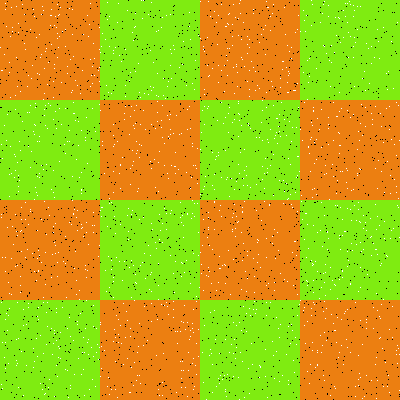

Data behind this chart, as committed beside it:
Type, X, Y
Salt, 95, 131
Salt, 45, 393
Salt, 66, 297
Salt, 30, 209
Salt, 276, 118
Salt, 171, 165
Salt, 245, 271
Salt, 384, 221
Salt, 115, 361
Salt, 278, 126
Salt, 263, 29
Salt, 133, 125
Salt, 151, 303
Salt, 297, 29
Salt, 156, 248
Salt, 340, 249
Salt, 339, 133
Salt, 37, 195
Salt, 207, 108
Salt, 143, 0
Salt, 79, 177
Salt, 168, 178
Salt, 219, 383
Salt, 311, 0
Salt, 277, 143
Salt, 286, 354
Salt, 279, 180
Salt, 337, 298
Salt, 198, 356
Salt, 287, 45
Salt, 260, 267
Salt, 224, 375
Salt, 193, 309
Salt, 143, 345
Salt, 261, 122
Salt, 312, 189
Salt, 90, 3
Salt, 31, 78
Salt, 38, 270
Salt, 371, 380
Salt, 340, 42
Salt, 328, 238
Salt, 72, 9
Salt, 74, 268
Salt, 88, 36
Salt, 327, 249
Salt, 134, 27
Salt, 300, 129
Salt, 47, 326
Salt, 259, 88
Salt, 0, 47
Salt, 351, 243
Salt, 137, 191
Salt, 317, 271
Salt, 162, 395
Salt, 90, 59
Salt, 35, 103
Salt, 82, 352
Salt, 343, 37
Salt, 41, 14
... 3,140 more rows
